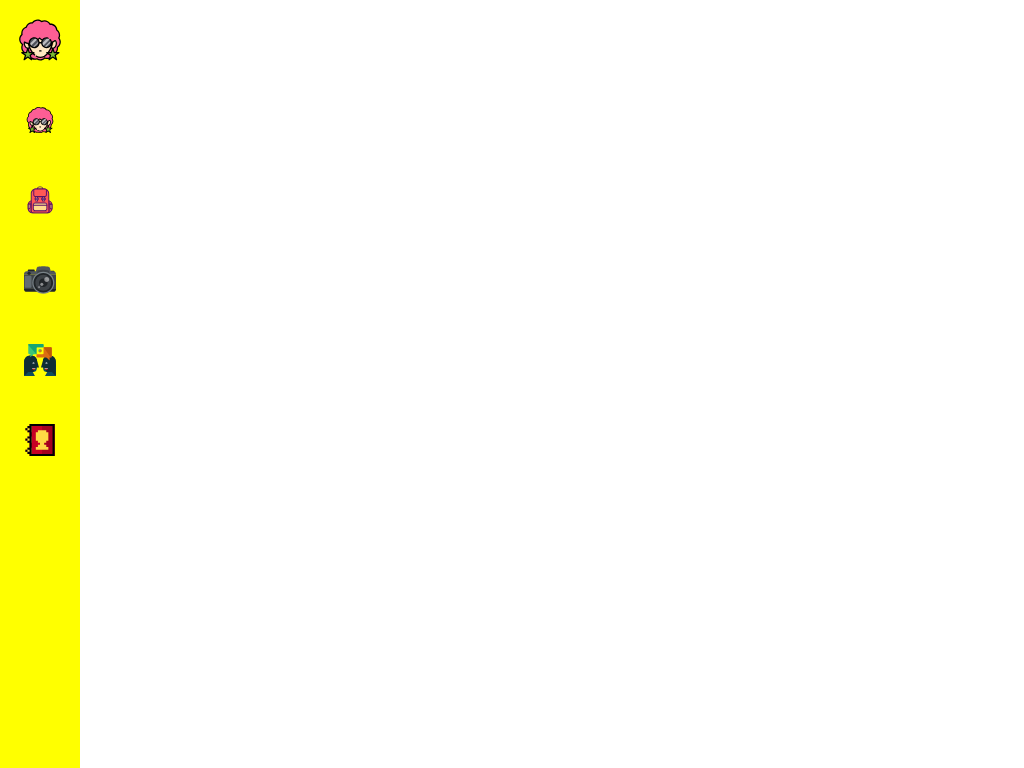

Recreate this image using only HTML and CSS.

<!-- file: sriranjani.html -->
<!DOCTYPE html>
<html>
<title>W3.CSS</title>
<meta name="viewport" content="width=device-width, initial-scale=1">
<link rel="stylesheet" href="sriranjani.css">
<body>

<!--- body file for sriranjani ----> 
<nav class="navbar">
  <ul class="navbar-nav">
    <li class="logo">
      <a href="#" class="nav-link">
        <svg height="50px" width="50px" version="1.1"  id="Layer_1" xmlns="http://www.w3.org/2000/svg" xmlns:xlink="http://www.w3.org/1999/xlink" viewBox="-51.2 -51.2 614.40 614.40" xml:space="preserve" fill="#000000" transform="rotate(0)"><g id="SVGRepo_bgCarrier" stroke-width="0"></g><g id="SVGRepo_tracerCarrier" stroke-linecap="round" stroke-linejoin="round"></g><g id="SVGRepo_iconCarrier"> <path style="fill:#FD5E95;" d="M504.115,281.232c0-18.358-6.538-35.187-17.41-48.293c5.738-10.664,8.999-22.857,8.999-35.814 c0-26.293-13.411-49.447-33.759-63.016c-2.151-39.879-35.164-71.555-75.579-71.555c-2.596,0-5.161,0.131-7.688,0.387 c-12.313-25.131-38.135-42.44-68.008-42.44c-12.957,0-25.15,3.261-35.814,8.999c-13.106-10.872-29.935-17.41-48.293-17.41 c-26.297,0-49.454,13.415-63.022,33.769c-1.412-0.078-2.832-0.126-4.263-0.126c-34.16,0-63.024,22.632-72.443,53.717 c-31.085,9.419-53.717,38.283-53.717,72.443c0,6.029,0.725,11.885,2.057,17.508c-16.672,13.885-27.289,34.795-27.289,58.188 c0,26.809,13.95,50.345,34.974,63.794c-6.192,10.974-9.742,23.635-9.742,37.134c0,41.806,33.89,75.696,75.696,75.696 c2.986,0,5.924-0.192,8.82-0.528c3.943,38.101,36.144,67.813,75.287,67.813c8.857,0,17.353-1.536,25.253-4.331 c12.025,8.045,26.479,12.742,42.032,12.742c21.286,0,40.508-8.799,54.26-22.942c9.159,3.934,19.246,6.121,29.846,6.121 c34.16,0,63.024-22.632,72.443-53.717c31.085-9.419,53.717-38.283,53.717-72.443c0-4.13-0.343-8.177-0.979-12.127 C490.32,331.316,504.115,307.892,504.115,281.232z"></path> <g transform="matrix(0.9527 0.3039 -0.3039 0.9527 108.09 -108.08)"> <ellipse transform="matrix(2.537649e-006 1 -1 2.537649e-006 726.842 -124.1593)" style="fill:#FFE7C2;" cx="425.501" cy="301.342" rx="50.464" ry="33.643"></ellipse> <ellipse transform="matrix(2.537649e-006 1 -1 2.537649e-006 726.842 -124.1593)" style="fill:#FFE7C2;" cx="425.501" cy="301.342" rx="50.464" ry="33.643"></ellipse> </g> <ellipse transform="matrix(0.3039 -0.9527 0.9527 0.3039 -14.3393 583.861)" style="fill:#FFD28F;" cx="392.376" cy="301.743" rx="38.617" ry="35.744"></ellipse> <g> <ellipse transform="matrix(0.3039 0.9527 -0.9527 0.3039 362.3045 120.781)" style="fill:#FFE7C2;" cx="98.5" cy="308.321" rx="50.464" ry="33.643"></ellipse> <path style="fill:#FFE7C2;" d="M129.383,182.932c-13.072,22.387-20.569,48.428-20.569,76.222 c0,83.612,67.781,210.267,151.392,210.267s151.392-126.655,151.392-210.267c0-27.794-7.497-53.835-20.569-76.222H129.383z"></path> </g> <ellipse transform="matrix(0.3039 0.9527 -0.9527 0.3039 376.5888 88.0776)" style="fill:#FFD28F;" cx="128.021" cy="301.745" rx="38.617" ry="35.744"></ellipse> <path style="fill:#FFDEAD;" d="M134.045,256.526c0-26.718,6.943-51.803,19.091-73.593h-23.754 c-13.072,22.387-20.569,48.428-20.569,76.222c0,83.612,67.781,210.267,151.392,210.267c7.198,0,14.276-0.96,21.208-2.729 C199.662,462.723,134.045,338.792,134.045,256.526z"></path> <path style="fill:#FD5E95;" d="M394.776,146.661c-12.341,0-23.896,3.338-33.838,9.136c-11.529-20.506-33.479-34.368-58.679-34.368 c-20.104,0-38.134,8.827-50.464,22.803c-12.33-13.976-30.36-22.803-50.464-22.803c-30.515,0-56.27,20.32-64.512,48.162 c-8.529-3.911-18.008-6.108-28.005-6.108c-37.16,0-67.285,30.125-67.285,67.285s30.125,67.285,67.285,67.285 c30.515,0,56.27-20.32,64.512-48.162c8.529,3.911,18.008,6.108,28.005,6.108c20.104,0,38.134-8.827,50.464-22.803 c12.33,13.976,30.36,22.803,50.464,22.803c12.341,0,23.896-3.338,33.838-9.136c11.529,20.506,33.479,34.368,58.679,34.368 c37.16,0,67.285-30.125,67.285-67.285S431.937,146.661,394.776,146.661z"></path> <g> <polygon style="fill:#7DBB34;" points="413.509,357.979 430.927,411.587 487.294,411.587 441.692,444.719 459.111,498.327 413.509,465.196 367.907,498.327 385.325,444.719 339.723,411.587 396.09,411.587 "></polygon> <polygon style="fill:#7DBB34;" points="106.902,357.979 89.483,411.587 33.117,411.587 78.719,444.719 61.3,498.327 106.902,465.196 152.503,498.327 135.086,444.719 180.688,411.587 124.32,411.587 "></polygon> </g> <g> <circle style="fill:#BDBDC0;" cx="184.509" cy="289.643" r="58.875"></circle> <circle style="fill:#BDBDC0;" cx="335.901" cy="289.643" r="58.875"></circle> </g> <g> <path style="fill:#4E5058;" d="M243.117,284.127l-64.123,64.123c1.817,0.17,3.654,0.267,5.515,0.267 c32.516,0,58.875-26.359,58.875-58.875C243.384,287.781,243.286,285.944,243.117,284.127z"></path> <path style="fill:#4E5058;" d="M184.509,230.768c-32.516,0-58.875,26.359-58.875,58.875c0,5.6,0.794,11.013,2.255,16.143 l72.763-72.764C195.522,231.562,190.11,230.768,184.509,230.768z"></path> <path style="fill:#4E5058;" d="M224.802,246.722l-83.212,83.212c6.811,7.25,15.437,12.776,25.154,15.848l73.907-73.907 C237.577,262.159,232.052,253.534,224.802,246.722z"></path> <path style="fill:#4E5058;" d="M335.901,230.768c-32.516,0-58.875,26.359-58.875,58.875c0,3.933,0.389,7.776,1.125,11.491 l69.241-69.241C343.676,231.157,339.835,230.768,335.901,230.768z"></path> <path style="fill:#4E5058;" d="M376.182,246.734l-83.19,83.19c4.994,5.311,10.958,9.701,17.616,12.873l78.446-78.446 C385.883,257.691,381.494,251.727,376.182,246.734z"></path> <path style="fill:#4E5058;" d="M393.887,279.493l-68.135,68.135c3.299,0.573,6.686,0.889,10.15,0.889 c32.516,0,58.875-26.359,58.875-58.875C394.776,286.18,394.46,282.792,393.887,279.493z"></path> </g> <path d="M487.294,403.702h-23.265c9.297-13.73,14.329-29.938,14.329-46.774c0-2.776-0.143-5.578-0.425-8.377 C499.357,332.804,512,307.998,512,281.232c0-17.701-5.66-34.984-16.03-49.218c4.997-10.887,7.619-22.846,7.619-34.889 c0-26.701-12.665-51.588-34.072-67.336c-4.258-42.43-40.056-75.12-83.152-75.12c-1.037,0-2.078,0.02-3.119,0.058 c-14.877-26.109-42.219-42.111-72.577-42.111c-12.043,0-24.002,2.622-34.889,7.619c-14.234-10.369-31.517-16.03-49.218-16.03 c-26.522,0-51.255,12.497-67.018,33.643c-18.391-0.021-35.866,5.752-50.512,16.79C96.056,64.416,86.071,78,80.596,93.212 c-15.214,5.474-28.797,15.46-38.575,28.435c-10.984,14.575-16.79,31.95-16.79,50.245c0,4.879,0.435,9.78,1.295,14.623 C9.611,202.314,0,224.309,0,247.589c0,26.237,12.115,50.539,32.736,66.322c-4.926,10.825-7.504,22.656-7.504,34.606 c0,20.676,7.426,40.076,20.773,55.185H33.117c-3.324,0-6.364,2.166-7.45,5.307c-1.122,3.242,0.037,6.94,2.815,8.957l40.967,29.765 l-15.648,48.16c-0.959,2.952-0.057,6.273,2.266,8.332c2.739,2.429,6.904,2.637,9.868,0.483l40.967-29.764l40.967,29.764 c2.825,2.052,6.774,1.973,9.516-0.187c2.566-2.022,3.627-5.522,2.618-8.628l-1.222-3.761c10.628,4.773,22.171,7.254,34.139,7.254 c8.224,0,16.336-1.197,24.167-3.565c12.999,7.846,27.824,11.976,43.117,11.976c20.975,0,40.698-7.645,56.096-21.64 c8.975,3.199,18.373,4.818,28.011,4.818c6.24,0,12.373-0.701,18.357-2.045l-2.262,6.962c-1.009,3.107,0.052,6.607,2.618,8.628 c2.742,2.16,6.692,2.239,9.516,0.187l40.967-29.764l40.967,29.764c2.963,2.153,7.129,1.946,9.868-0.483 c2.322-2.06,3.224-5.38,2.266-8.332l-15.648-48.16l40.967-29.765c2.779-2.018,3.937-5.714,2.815-8.957 C493.657,405.868,490.618,403.702,487.294,403.702z M67.747,402.485c-16.997-12.956-26.745-32.626-26.745-53.967 c0-11.645,3.016-23.145,8.724-33.259c2.056-3.645,0.907-8.261-2.618-10.516c-19.623-12.553-31.338-33.918-31.338-57.153 c0-20.189,8.912-39.188,24.451-52.13c2.299-1.913,3.316-4.965,2.626-7.876c-1.224-5.169-1.845-10.449-1.845-15.69 c0-30.097,19.337-56.177,48.119-64.898c2.521-0.764,4.496-2.738,5.26-5.26c8.72-28.78,34.8-48.117,64.897-48.117 c1.186,0,2.437,0.037,3.828,0.114c2.798,0.155,5.448-1.176,6.996-3.499c12.631-18.946,33.738-30.257,56.462-30.257 c15.773,0,31.136,5.538,43.259,15.593c2.473,2.051,5.94,2.395,8.77,0.875c9.796-5.271,20.888-8.057,32.077-8.057 c26.089,0,49.435,14.569,60.926,38.025c1.084,2.212,3.19,3.812,5.608,4.273c1.366,0.26,2.712,0.046,4.083-0.056 c1.689-0.125,3.384-0.188,5.079-0.188c36.028,0,65.767,28.153,67.705,64.095c0.135,2.482,1.431,4.755,3.499,6.136 c18.942,12.629,30.25,33.735,30.25,56.456c0,11.189-2.786,22.281-8.057,32.077c-1.522,2.828-1.176,6.298,0.875,8.77 c10.055,12.123,15.593,27.486,15.593,43.259c0,23.082-11.597,44.373-31.023,56.95c-2.514,1.627-3.877,4.589-3.544,7.555 c0.421,3.745,0.924,7.41,0.924,11.191c0,17.195-6.448,33.592-18.157,46.173c-0.181,0.195-0.349,0.395-0.506,0.601h-7.269 l-12.947-39.845c15.92-4.821,30.691-20.758,37.761-42.922c8.593-26.938,2.701-53.517-14.327-64.636 c-3.318-2.168-8.511-2.087-11.435,0.693c-9.628,9.158-22.008,14.79-35.149,16.066c-2.646-10.335-7.737-19.956-14.987-28.025 c-2.911-3.238-7.896-3.506-11.136-0.595c-3.239,2.911-3.506,7.897-0.595,11.136c8.416,9.365,13.05,21.465,13.05,34.068 c0,28.116-22.874,50.99-50.99,50.99c-28.116,0-50.99-22.874-50.99-50.99c0-28.116,22.874-50.99,50.99-50.99 c6.018,0,11.903,1.036,17.496,3.079c4.088,1.491,8.617-0.61,10.112-4.702c1.494-4.091-0.611-8.617-4.702-10.112 c-7.331-2.678-15.038-4.036-22.906-4.036c-20.018,0-37.994,8.87-50.241,22.871c-10.795-3.139-20.446-9.264-27.953-17.773 c-3.091-3.506-8.733-3.504-11.825-0.001c-4.586,5.198-9.942,9.49-15.952,12.798c-11.925-11.092-27.89-17.895-45.421-17.895 c-36.759,0-66.67,29.864-66.756,66.603c-2.948,0.444-5.94,0.682-8.941,0.682c-14.217,0-27.973-5.101-38.731-14.362 c-2.391-2.057-5.933-2.481-8.74-1.044c-3.169,1.623-4.07,4.774-4.785,8.011c-2.581,11.699-1.735,25.252,2.383,38.163 c7.07,22.165,21.839,38.101,37.76,42.922l-12.946,39.844H69.014C68.644,403.26,68.225,402.848,67.747,402.485z M441.955,272.454 c7.979,8.719,10.009,26.391,4.49,43.689c-7.013,21.99-24.172,36.982-37.479,32.739c-2.586-0.824-4.911-2.354-6.936-4.54 c7.474-19.525,12.825-39.556,15.509-58.754C426.382,282.777,434.666,278.336,441.955,272.454z M395.687,359.654 c2.392,1.693,4.981,3.015,7.699,3.966l-13.023,40.082h-18.997C380.572,390.058,388.773,375.139,395.687,359.654z M269.615,281.827 c-0.328-0.041-0.659-0.069-0.999-0.069h-17.829c-1.245-10.526-4.942-20.307-10.513-28.757c4.108-2.491,7.961-5.353,11.522-8.587 c7.195,6.534,15.549,11.587,24.657,14.914C272.92,266.225,270.555,273.809,269.615,281.827z M235.499,289.643 c0,28.116-22.874,50.99-50.99,50.99s-50.99-22.874-50.99-50.99c0-28.116,22.874-50.99,50.99-50.99S235.499,261.527,235.499,289.643z M70.87,295.657c10.816,6.324,23.109,9.864,35.759,10.232c2.966,12.999,6.918,25.921,11.713,38.496 c-3.027,3.25-7.121,5.217-11.596,5.217c-12.4-0.002-26.57-13.987-32.782-33.458C71.775,309.272,70.734,302.251,70.87,295.657z M124.67,359.698c6.961,15.607,15.187,30.457,24.353,44.004h-18.975l-13.023-40.08C119.752,362.672,122.307,361.364,124.67,359.698z M111.537,458.816c-2.764-2.008-6.506-2.008-9.269,0L76.3,477.683l9.919-30.529c1.056-3.249-0.101-6.808-2.865-8.815l-25.968-18.867 h32.098c3.416,0,6.444-2.199,7.499-5.449l9.92-30.528l9.919,30.528c1.056,3.25,4.083,5.449,7.499,5.449h32.098l-25.968,18.867 c-2.764,2.007-3.92,5.567-2.865,8.815l9.919,30.528L111.537,458.816z M344.312,475.203c-9.272,0-18.267-1.844-26.734-5.482 c-3.004-1.287-6.489-0.592-8.765,1.748c-12.888,13.255-30.151,20.555-48.607,20.555c-13.472,0-26.49-3.946-37.649-11.41 c-2.07-1.386-4.67-1.712-7.013-0.88c-7.276,2.574-14.887,3.878-22.624,3.878c-15.195,0-29.548-4.91-41.518-14.196l-7.047-21.687 l24.861-18.062c5.36,5.958,10.915,11.457,16.622,16.419c3.467,3.014,8.917,2.355,11.589-1.37c2.338-3.26,1.78-7.905-1.244-10.533 c-4.807-4.177-9.516-8.83-14.098-13.864l3.238-2.353c2.779-2.018,3.937-5.714,2.815-8.957c-1.086-3.14-4.125-5.307-7.45-5.307 h-12.228c-16.533-22.307-30.531-49.466-39.815-77.575c11.935,18.212,32.513,30.275,55.866,30.275 c34.142,0,62.362-25.768,66.278-58.875h17.829c0.34,0,0.671-0.028,0.999-0.069c3.884,33.139,32.12,58.944,66.287,58.944 c23.254,0,43.76-11.959,55.717-30.042c-8.943,26.918-22.523,54.312-39.492,77.341h-12.402c-3.324,0-6.364,2.166-7.45,5.307 c-1.122,3.242,0.037,6.94,2.815,8.957l3.377,2.453c-22.371,24.602-49.174,41.117-78.261,41.117 c-14.872,0-29.909-4.457-44.695-13.248c-3.743-2.225-8.583-0.996-10.807,2.747c-2.226,3.744-0.996,8.582,2.747,10.807 c17.258,10.262,35.006,15.464,52.755,15.464c31.463,0,63.19-16.754,90.99-47.639l24.862,18.063l-7.467,22.978 C360.856,473.68,352.703,475.203,344.312,475.203z M437.058,438.34c-2.764,2.007-3.92,5.567-2.865,8.815l9.919,30.529 l-25.969-18.867c-2.732-1.986-6.536-1.986-9.269,0l-25.968,18.866l9.919-30.528c1.056-3.249-0.101-6.808-2.865-8.815l-25.968-18.867 h32.098c3.416,0,6.444-2.199,7.499-5.449l9.919-30.528l9.92,30.528c1.056,3.25,4.083,5.449,7.499,5.449h32.098L437.058,438.34z"></path> <path d="M251.795,398.456h16.821c4.356,0,7.885-3.529,7.885-7.885s-3.529-7.885-7.885-7.885h-16.821 c-4.356,0-7.885,3.529-7.885,7.885S247.439,398.456,251.795,398.456z"></path> </g></svg>
      </a>
    </li>
    <li class="nav-item">
      <a href="#" class="nav-link">
       <svg height="50px" width="50px" version="1.1" id="Layer_1" xmlns="http://www.w3.org/2000/svg" xmlns:xlink="http://www.w3.org/1999/xlink" viewBox="-51.2 -51.2 614.40 614.40" xml:space="preserve" fill="#000000" transform="rotate(0)"><g id="SVGRepo_bgCarrier" stroke-width="0"></g><g id="SVGRepo_tracerCarrier" stroke-linecap="round" stroke-linejoin="round"></g><g id="SVGRepo_iconCarrier"> <path style="fill:#FD5E95;" d="M504.115,281.232c0-18.358-6.538-35.187-17.41-48.293c5.738-10.664,8.999-22.857,8.999-35.814 c0-26.293-13.411-49.447-33.759-63.016c-2.151-39.879-35.164-71.555-75.579-71.555c-2.596,0-5.161,0.131-7.688,0.387 c-12.313-25.131-38.135-42.44-68.008-42.44c-12.957,0-25.15,3.261-35.814,8.999c-13.106-10.872-29.935-17.41-48.293-17.41 c-26.297,0-49.454,13.415-63.022,33.769c-1.412-0.078-2.832-0.126-4.263-0.126c-34.16,0-63.024,22.632-72.443,53.717 c-31.085,9.419-53.717,38.283-53.717,72.443c0,6.029,0.725,11.885,2.057,17.508c-16.672,13.885-27.289,34.795-27.289,58.188 c0,26.809,13.95,50.345,34.974,63.794c-6.192,10.974-9.742,23.635-9.742,37.134c0,41.806,33.89,75.696,75.696,75.696 c2.986,0,5.924-0.192,8.82-0.528c3.943,38.101,36.144,67.813,75.287,67.813c8.857,0,17.353-1.536,25.253-4.331 c12.025,8.045,26.479,12.742,42.032,12.742c21.286,0,40.508-8.799,54.26-22.942c9.159,3.934,19.246,6.121,29.846,6.121 c34.16,0,63.024-22.632,72.443-53.717c31.085-9.419,53.717-38.283,53.717-72.443c0-4.13-0.343-8.177-0.979-12.127 C490.32,331.316,504.115,307.892,504.115,281.232z"></path> <g transform="matrix(0.9527 0.3039 -0.3039 0.9527 108.09 -108.08)"> <ellipse transform="matrix(2.537649e-006 1 -1 2.537649e-006 726.842 -124.1593)" style="fill:#FFE7C2;" cx="425.501" cy="301.342" rx="50.464" ry="33.643"></ellipse> <ellipse transform="matrix(2.537649e-006 1 -1 2.537649e-006 726.842 -124.1593)" style="fill:#FFE7C2;" cx="425.501" cy="301.342" rx="50.464" ry="33.643"></ellipse> </g> <ellipse transform="matrix(0.3039 -0.9527 0.9527 0.3039 -14.3393 583.861)" style="fill:#FFD28F;" cx="392.376" cy="301.743" rx="38.617" ry="35.744"></ellipse> <g> <ellipse transform="matrix(0.3039 0.9527 -0.9527 0.3039 362.3045 120.781)" style="fill:#FFE7C2;" cx="98.5" cy="308.321" rx="50.464" ry="33.643"></ellipse> <path style="fill:#FFE7C2;" d="M129.383,182.932c-13.072,22.387-20.569,48.428-20.569,76.222 c0,83.612,67.781,210.267,151.392,210.267s151.392-126.655,151.392-210.267c0-27.794-7.497-53.835-20.569-76.222H129.383z"></path> </g> <ellipse transform="matrix(0.3039 0.9527 -0.9527 0.3039 376.5888 88.0776)" style="fill:#FFD28F;" cx="128.021" cy="301.745" rx="38.617" ry="35.744"></ellipse> <path style="fill:#FFDEAD;" d="M134.045,256.526c0-26.718,6.943-51.803,19.091-73.593h-23.754 c-13.072,22.387-20.569,48.428-20.569,76.222c0,83.612,67.781,210.267,151.392,210.267c7.198,0,14.276-0.96,21.208-2.729 C199.662,462.723,134.045,338.792,134.045,256.526z"></path> <path style="fill:#FD5E95;" d="M394.776,146.661c-12.341,0-23.896,3.338-33.838,9.136c-11.529-20.506-33.479-34.368-58.679-34.368 c-20.104,0-38.134,8.827-50.464,22.803c-12.33-13.976-30.36-22.803-50.464-22.803c-30.515,0-56.27,20.32-64.512,48.162 c-8.529-3.911-18.008-6.108-28.005-6.108c-37.16,0-67.285,30.125-67.285,67.285s30.125,67.285,67.285,67.285 c30.515,0,56.27-20.32,64.512-48.162c8.529,3.911,18.008,6.108,28.005,6.108c20.104,0,38.134-8.827,50.464-22.803 c12.33,13.976,30.36,22.803,50.464,22.803c12.341,0,23.896-3.338,33.838-9.136c11.529,20.506,33.479,34.368,58.679,34.368 c37.16,0,67.285-30.125,67.285-67.285S431.937,146.661,394.776,146.661z"></path> <g> <polygon style="fill:#7DBB34;" points="413.509,357.979 430.927,411.587 487.294,411.587 441.692,444.719 459.111,498.327 413.509,465.196 367.907,498.327 385.325,444.719 339.723,411.587 396.09,411.587 "></polygon> <polygon style="fill:#7DBB34;" points="106.902,357.979 89.483,411.587 33.117,411.587 78.719,444.719 61.3,498.327 106.902,465.196 152.503,498.327 135.086,444.719 180.688,411.587 124.32,411.587 "></polygon> </g> <g> <circle style="fill:#BDBDC0;" cx="184.509" cy="289.643" r="58.875"></circle> <circle style="fill:#BDBDC0;" cx="335.901" cy="289.643" r="58.875"></circle> </g> <g> <path style="fill:#4E5058;" d="M243.117,284.127l-64.123,64.123c1.817,0.17,3.654,0.267,5.515,0.267 c32.516,0,58.875-26.359,58.875-58.875C243.384,287.781,243.286,285.944,243.117,284.127z"></path> <path style="fill:#4E5058;" d="M184.509,230.768c-32.516,0-58.875,26.359-58.875,58.875c0,5.6,0.794,11.013,2.255,16.143 l72.763-72.764C195.522,231.562,190.11,230.768,184.509,230.768z"></path> <path style="fill:#4E5058;" d="M224.802,246.722l-83.212,83.212c6.811,7.25,15.437,12.776,25.154,15.848l73.907-73.907 C237.577,262.159,232.052,253.534,224.802,246.722z"></path> <path style="fill:#4E5058;" d="M335.901,230.768c-32.516,0-58.875,26.359-58.875,58.875c0,3.933,0.389,7.776,1.125,11.491 l69.241-69.241C343.676,231.157,339.835,230.768,335.901,230.768z"></path> <path style="fill:#4E5058;" d="M376.182,246.734l-83.19,83.19c4.994,5.311,10.958,9.701,17.616,12.873l78.446-78.446 C385.883,257.691,381.494,251.727,376.182,246.734z"></path> <path style="fill:#4E5058;" d="M393.887,279.493l-68.135,68.135c3.299,0.573,6.686,0.889,10.15,0.889 c32.516,0,58.875-26.359,58.875-58.875C394.776,286.18,394.46,282.792,393.887,279.493z"></path> </g> <path d="M487.294,403.702h-23.265c9.297-13.73,14.329-29.938,14.329-46.774c0-2.776-0.143-5.578-0.425-8.377 C499.357,332.804,512,307.998,512,281.232c0-17.701-5.66-34.984-16.03-49.218c4.997-10.887,7.619-22.846,7.619-34.889 c0-26.701-12.665-51.588-34.072-67.336c-4.258-42.43-40.056-75.12-83.152-75.12c-1.037,0-2.078,0.02-3.119,0.058 c-14.877-26.109-42.219-42.111-72.577-42.111c-12.043,0-24.002,2.622-34.889,7.619c-14.234-10.369-31.517-16.03-49.218-16.03 c-26.522,0-51.255,12.497-67.018,33.643c-18.391-0.021-35.866,5.752-50.512,16.79C96.056,64.416,86.071,78,80.596,93.212 c-15.214,5.474-28.797,15.46-38.575,28.435c-10.984,14.575-16.79,31.95-16.79,50.245c0,4.879,0.435,9.78,1.295,14.623 C9.611,202.314,0,224.309,0,247.589c0,26.237,12.115,50.539,32.736,66.322c-4.926,10.825-7.504,22.656-7.504,34.606 c0,20.676,7.426,40.076,20.773,55.185H33.117c-3.324,0-6.364,2.166-7.45,5.307c-1.122,3.242,0.037,6.94,2.815,8.957l40.967,29.765 l-15.648,48.16c-0.959,2.952-0.057,6.273,2.266,8.332c2.739,2.429,6.904,2.637,9.868,0.483l40.967-29.764l40.967,29.764 c2.825,2.052,6.774,1.973,9.516-0.187c2.566-2.022,3.627-5.522,2.618-8.628l-1.222-3.761c10.628,4.773,22.171,7.254,34.139,7.254 c8.224,0,16.336-1.197,24.167-3.565c12.999,7.846,27.824,11.976,43.117,11.976c20.975,0,40.698-7.645,56.096-21.64 c8.975,3.199,18.373,4.818,28.011,4.818c6.24,0,12.373-0.701,18.357-2.045l-2.262,6.962c-1.009,3.107,0.052,6.607,2.618,8.628 c2.742,2.16,6.692,2.239,9.516,0.187l40.967-29.764l40.967,29.764c2.963,2.153,7.129,1.946,9.868-0.483 c2.322-2.06,3.224-5.38,2.266-8.332l-15.648-48.16l40.967-29.765c2.779-2.018,3.937-5.714,2.815-8.957 C493.657,405.868,490.618,403.702,487.294,403.702z M67.747,402.485c-16.997-12.956-26.745-32.626-26.745-53.967 c0-11.645,3.016-23.145,8.724-33.259c2.056-3.645,0.907-8.261-2.618-10.516c-19.623-12.553-31.338-33.918-31.338-57.153 c0-20.189,8.912-39.188,24.451-52.13c2.299-1.913,3.316-4.965,2.626-7.876c-1.224-5.169-1.845-10.449-1.845-15.69 c0-30.097,19.337-56.177,48.119-64.898c2.521-0.764,4.496-2.738,5.26-5.26c8.72-28.78,34.8-48.117,64.897-48.117 c1.186,0,2.437,0.037,3.828,0.114c2.798,0.155,5.448-1.176,6.996-3.499c12.631-18.946,33.738-30.257,56.462-30.257 c15.773,0,31.136,5.538,43.259,15.593c2.473,2.051,5.94,2.395,8.77,0.875c9.796-5.271,20.888-8.057,32.077-8.057 c26.089,0,49.435,14.569,60.926,38.025c1.084,2.212,3.19,3.812,5.608,4.273c1.366,0.26,2.712,0.046,4.083-0.056 c1.689-0.125,3.384-0.188,5.079-0.188c36.028,0,65.767,28.153,67.705,64.095c0.135,2.482,1.431,4.755,3.499,6.136 c18.942,12.629,30.25,33.735,30.25,56.456c0,11.189-2.786,22.281-8.057,32.077c-1.522,2.828-1.176,6.298,0.875,8.77 c10.055,12.123,15.593,27.486,15.593,43.259c0,23.082-11.597,44.373-31.023,56.95c-2.514,1.627-3.877,4.589-3.544,7.555 c0.421,3.745,0.924,7.41,0.924,11.191c0,17.195-6.448,33.592-18.157,46.173c-0.181,0.195-0.349,0.395-0.506,0.601h-7.269 l-12.947-39.845c15.92-4.821,30.691-20.758,37.761-42.922c8.593-26.938,2.701-53.517-14.327-64.636 c-3.318-2.168-8.511-2.087-11.435,0.693c-9.628,9.158-22.008,14.79-35.149,16.066c-2.646-10.335-7.737-19.956-14.987-28.025 c-2.911-3.238-7.896-3.506-11.136-0.595c-3.239,2.911-3.506,7.897-0.595,11.136c8.416,9.365,13.05,21.465,13.05,34.068 c0,28.116-22.874,50.99-50.99,50.99c-28.116,0-50.99-22.874-50.99-50.99c0-28.116,22.874-50.99,50.99-50.99 c6.018,0,11.903,1.036,17.496,3.079c4.088,1.491,8.617-0.61,10.112-4.702c1.494-4.091-0.611-8.617-4.702-10.112 c-7.331-2.678-15.038-4.036-22.906-4.036c-20.018,0-37.994,8.87-50.241,22.871c-10.795-3.139-20.446-9.264-27.953-17.773 c-3.091-3.506-8.733-3.504-11.825-0.001c-4.586,5.198-9.942,9.49-15.952,12.798c-11.925-11.092-27.89-17.895-45.421-17.895 c-36.759,0-66.67,29.864-66.756,66.603c-2.948,0.444-5.94,0.682-8.941,0.682c-14.217,0-27.973-5.101-38.731-14.362 c-2.391-2.057-5.933-2.481-8.74-1.044c-3.169,1.623-4.07,4.774-4.785,8.011c-2.581,11.699-1.735,25.252,2.383,38.163 c7.07,22.165,21.839,38.101,37.76,42.922l-12.946,39.844H69.014C68.644,403.26,68.225,402.848,67.747,402.485z M441.955,272.454 c7.979,8.719,10.009,26.391,4.49,43.689c-7.013,21.99-24.172,36.982-37.479,32.739c-2.586-0.824-4.911-2.354-6.936-4.54 c7.474-19.525,12.825-39.556,15.509-58.754C426.382,282.777,434.666,278.336,441.955,272.454z M395.687,359.654 c2.392,1.693,4.981,3.015,7.699,3.966l-13.023,40.082h-18.997C380.572,390.058,388.773,375.139,395.687,359.654z M269.615,281.827 c-0.328-0.041-0.659-0.069-0.999-0.069h-17.829c-1.245-10.526-4.942-20.307-10.513-28.757c4.108-2.491,7.961-5.353,11.522-8.587 c7.195,6.534,15.549,11.587,24.657,14.914C272.92,266.225,270.555,273.809,269.615,281.827z M235.499,289.643 c0,28.116-22.874,50.99-50.99,50.99s-50.99-22.874-50.99-50.99c0-28.116,22.874-50.99,50.99-50.99S235.499,261.527,235.499,289.643z M70.87,295.657c10.816,6.324,23.109,9.864,35.759,10.232c2.966,12.999,6.918,25.921,11.713,38.496 c-3.027,3.25-7.121,5.217-11.596,5.217c-12.4-0.002-26.57-13.987-32.782-33.458C71.775,309.272,70.734,302.251,70.87,295.657z M124.67,359.698c6.961,15.607,15.187,30.457,24.353,44.004h-18.975l-13.023-40.08C119.752,362.672,122.307,361.364,124.67,359.698z M111.537,458.816c-2.764-2.008-6.506-2.008-9.269,0L76.3,477.683l9.919-30.529c1.056-3.249-0.101-6.808-2.865-8.815l-25.968-18.867 h32.098c3.416,0,6.444-2.199,7.499-5.449l9.92-30.528l9.919,30.528c1.056,3.25,4.083,5.449,7.499,5.449h32.098l-25.968,18.867 c-2.764,2.007-3.92,5.567-2.865,8.815l9.919,30.528L111.537,458.816z M344.312,475.203c-9.272,0-18.267-1.844-26.734-5.482 c-3.004-1.287-6.489-0.592-8.765,1.748c-12.888,13.255-30.151,20.555-48.607,20.555c-13.472,0-26.49-3.946-37.649-11.41 c-2.07-1.386-4.67-1.712-7.013-0.88c-7.276,2.574-14.887,3.878-22.624,3.878c-15.195,0-29.548-4.91-41.518-14.196l-7.047-21.687 l24.861-18.062c5.36,5.958,10.915,11.457,16.622,16.419c3.467,3.014,8.917,2.355,11.589-1.37c2.338-3.26,1.78-7.905-1.244-10.533 c-4.807-4.177-9.516-8.83-14.098-13.864l3.238-2.353c2.779-2.018,3.937-5.714,2.815-8.957c-1.086-3.14-4.125-5.307-7.45-5.307 h-12.228c-16.533-22.307-30.531-49.466-39.815-77.575c11.935,18.212,32.513,30.275,55.866,30.275 c34.142,0,62.362-25.768,66.278-58.875h17.829c0.34,0,0.671-0.028,0.999-0.069c3.884,33.139,32.12,58.944,66.287,58.944 c23.254,0,43.76-11.959,55.717-30.042c-8.943,26.918-22.523,54.312-39.492,77.341h-12.402c-3.324,0-6.364,2.166-7.45,5.307 c-1.122,3.242,0.037,6.94,2.815,8.957l3.377,2.453c-22.371,24.602-49.174,41.117-78.261,41.117 c-14.872,0-29.909-4.457-44.695-13.248c-3.743-2.225-8.583-0.996-10.807,2.747c-2.226,3.744-0.996,8.582,2.747,10.807 c17.258,10.262,35.006,15.464,52.755,15.464c31.463,0,63.19-16.754,90.99-47.639l24.862,18.063l-7.467,22.978 C360.856,473.68,352.703,475.203,344.312,475.203z M437.058,438.34c-2.764,2.007-3.92,5.567-2.865,8.815l9.919,30.529 l-25.969-18.867c-2.732-1.986-6.536-1.986-9.269,0l-25.968,18.866l9.919-30.528c1.056-3.249-0.101-6.808-2.865-8.815l-25.968-18.867 h32.098c3.416,0,6.444-2.199,7.499-5.449l9.919-30.528l9.92,30.528c1.056,3.25,4.083,5.449,7.499,5.449h32.098L437.058,438.34z"></path> <path d="M251.795,398.456h16.821c4.356,0,7.885-3.529,7.885-7.885s-3.529-7.885-7.885-7.885h-16.821 c-4.356,0-7.885,3.529-7.885,7.885S247.439,398.456,251.795,398.456z"></path> </g></svg>
      </a>
    </li>
    <li class="nav-item">
      <a href="#" class="nav-link">
       <svg height="50px" width="50px" viewBox="0 0 128 128" id="Layer_1" version="1.1" xml:space="preserve" xmlns="http://www.w3.org/2000/svg" xmlns:xlink="http://www.w3.org/1999/xlink" fill="#000000"><g id="SVGRepo_bgCarrier" stroke-width="0"></g><g id="SVGRepo_tracerCarrier" stroke-linecap="round" stroke-linejoin="round"></g><g id="SVGRepo_iconCarrier"> <style type="text/css"> .st0{fill:#581166;} .st1{fill:#E83A3A;} .st2{fill:#FF5855;} .st3{opacity:0.5;} .st4{fill:#FFDA8E;} .st5{fill:#FFFFFF;} .st6{fill:#EABA65;} .st7{fill:#E6E6E6;} .st8{fill:#460A54;} .st9{fill:none;} .st10{fill:none;stroke:#581166;stroke-width:2;stroke-linecap:round;stroke-linejoin:round;stroke-miterlimit:10;} .st11{fill:#F2F2F2;} </style> <g> <g> <g> <g> <path class="st0" d="M67.3,36.5h-6.1c-5.2,0-9.4-4.2-9.4-9.4V19c0-5.2,4.2-9.4,9.4-9.4h6.1c5.2,0,9.4,4.2,9.4,9.4v8.2 C76.7,32.3,72.5,36.5,67.3,36.5z M61.3,13.4c-3.1,0-5.6,2.5-5.6,5.6v8.2c0,3.1,2.5,5.6,5.6,5.6h6.1c3.1,0,5.6-2.5,5.6-5.6V19 c0-3.1-2.5-5.6-5.6-5.6H61.3z"></path> </g> </g> </g> <g> <g> <g> <path class="st2" d="M93.4,115.3H35.2c-10.3,0-18.7-8.4-18.7-18.7V84.3c0-10.3,8.4-18.7,18.7-18.7h58.2 c10.3,0,18.7,8.4,18.7,18.7v12.4C112.1,106.9,103.7,115.3,93.4,115.3z"></path> </g> </g> </g> <g> <g> <g> <path class="st0" d="M93.4,117.2H35.2c-11.4,0-20.6-9.2-20.6-20.6V84.3c0-11.4,9.2-20.6,20.6-20.6h58.2 c11.4,0,20.6,9.2,20.6,20.6v12.4C114,108,104.8,117.2,93.4,117.2z M35.2,67.4c-9.3,0-16.9,7.6-16.9,16.9v12.4 c0,9.3,7.6,16.9,16.9,16.9h58.2c9.3,0,16.9-7.6,16.9-16.9V84.3c0-9.3-7.6-16.9-16.9-16.9H35.2z"></path> </g> </g> </g> <g> <g> <g> <path class="st0" d="M111.6,82H17.1c-1,0-1.9-0.8-1.9-1.9c0-1,0.8-1.9,1.9-1.9h94.5c1,0,1.9,0.8,1.9,1.9 C113.4,81.2,112.6,82,111.6,82z"></path> </g> </g> </g> <g> <g> <g> <path class="st2" d="M99.3,38.2v69.1c0,9.9-8.1,8.1-17.9,8.1H47.2c-9.9,0-17.9-8.1-17.9-17.9V38.2c0-6.9,4-13,9.8-16 c2.4-1.3,5.2-2,8.1-2h34.2c2.9,0,5.7,0.7,8.1,2C95.3,25.2,99.3,31.3,99.3,38.2z"></path> </g> </g> </g> <g class="st3"> <g> <g> <path class="st0" d="M89.5,25.6v20.7c0,3.9-3.2,7.2-7.2,7.2H46.3c-3.9,0-7.2-3.2-7.2-7.2V25.6c2.4-1.3,5.2-2,8.1-2h34.2 C84.3,23.7,87.1,24.4,89.5,25.6z"></path> </g> </g> </g> <g class="st3"> <g> <g> <path class="st0" d="M87.5,110.5H41.1c-2.2,0-4-1.8-4-4V83.8c0-2.2,1.8-4,4-4h46.4c2.2,0,4,1.8,4,4v22.7 C91.5,108.7,89.7,110.5,87.5,110.5z"></path> </g> </g> </g> <g> <g> <g> <path class="st0" d="M89.1,117.4c-1.2,0-2.5,0-3.8-0.1c-1.4,0-2.8-0.1-4.2-0.1H46.8c-0.9,0-1.8,0-2.7,0 c-6.1,0.1-11.3,0.1-14.4-3c-1.8-1.7-2.6-4.2-2.6-7.6V38.2c0-10.9,8.9-19.8,19.8-19.8H81c10.9,0,19.8,8.9,19.8,19.8l0.8,69.2 c0,3.2-0.8,5.6-2.5,7.2C96.7,116.9,93.2,117.4,89.1,117.4z M46.8,113.5H81c1.5,0,2.9,0,4.3,0.1c4.9,0.1,9.2,0.3,11.1-1.6 c0.9-0.9,1.4-2.4,1.4-4.5l-0.8-69.2c0-8.9-7.2-16.1-16-16.1H46.8c-8.8,0-16,7.2-16,16v68.4c0,2.3,0.5,4,1.5,5 c2,2,6.5,2,11.8,1.9C44.9,113.5,45.9,113.5,46.8,113.5z"></path> </g> </g> </g> <g> <g> <g> <path class="st4" d="M87.5,106.5H41.1c-2.2,0-4-1.8-4-4V79.8c0-2.2,1.8-4,4-4h46.4c2.2,0,4,1.8,4,4v22.7 C91.5,104.7,89.7,106.5,87.5,106.5z"></path> </g> </g> </g> <g> <g> <g> <path class="st0" d="M84,108.4H44.6c-5.2,0-9.4-4.2-9.4-9.4V83.3c0-5.2,4.2-9.4,9.4-9.4H84c5.2,0,9.4,4.2,9.4,9.4V99 C93.4,104.2,89.2,108.4,84,108.4z M44.6,77.7c-3.1,0-5.6,2.5-5.6,5.6V99c0,3.1,2.5,5.6,5.6,5.6H84c3.1,0,5.6-2.5,5.6-5.6V83.3 c0-3.1-2.5-5.6-5.6-5.6H44.6z"></path> </g> </g> </g> <g> <g> <g> <path class="st0" d="M91.5,87.1H37.1c-1,0-1.9-0.8-1.9-1.9s0.8-1.9,1.9-1.9h54.4c1,0,1.9,0.8,1.9,1.9S92.6,87.1,91.5,87.1z"></path> </g> </g> </g> <g> <g> <g> <g> <path class="st4" d="M111.6,80.9v19.3c-0.2,0-0.4,0-0.6,0c-3.7,0-6.7-3-6.7-6.7V81.7c0-0.3,0-0.5,0.1-0.8H111.6z"></path> </g> </g> </g> <g> <g> <g> <path class="st0" d="M111,102.1c-4.7,0-8.6-3.8-8.6-8.6V81.7c0-0.3,0-0.6,0.1-1c0.1-0.9,0.9-1.7,1.9-1.7h7.2 c1,0,1.9,0.8,1.9,1.9v19.3c0,0.9-0.6,1.7-1.5,1.8C111.6,102.1,111.3,102.1,111,102.1z M106.2,82.8v10.8c0,2.2,1.5,4.1,3.5,4.6 V82.8H106.2z"></path> </g> </g> </g> </g> <g> <g> <g> <g> <path class="st4" d="M17.1,80.4v19.3c0.2,0,0.4,0,0.6,0c3.7,0,6.7-3,6.7-6.7V81.3c0-0.3,0-0.5-0.1-0.8H17.1z"></path> </g> </g> </g> <g> <g> <g> <path class="st0" d="M17.6,101.7c-0.3,0-0.6,0-0.9-0.1c-0.9-0.2-1.5-0.9-1.5-1.8V80.4c0-1,0.8-1.9,1.9-1.9h7.2 c0.9,0,1.7,0.7,1.9,1.6c0.1,0.4,0.1,0.7,0.1,1.1v11.9C26.2,97.9,22.3,101.7,17.6,101.7z M18.9,82.3v15.5c2-0.6,3.5-2.4,3.5-4.6 V82.3H18.9z"></path> </g> </g> </g> </g> <g> <g> <g> <g> <rect class="st4" height="18.4" width="6.9" x="47.3" y="50.1"></rect> </g> </g> </g> <g> <g> <g> <rect class="st4" height="18.4" width="6.9" x="74.5" y="50.1"></rect> </g> </g> </g> </g> <g> <g> <g> <g> <path class="st0" d="M54.2,70.4h-6.9c-1,0-1.9-0.8-1.9-1.9V50.1c0-1,0.8-1.9,1.9-1.9h6.9c1,0,1.9,0.8,1.9,1.9v18.4 C56,69.5,55.2,70.4,54.2,70.4z M49.2,66.6h3.1V52h-3.1V66.6z"></path> </g> </g> </g> <g> <g> <g> <path class="st0" d="M81.3,70.4h-6.9c-1,0-1.9-0.8-1.9-1.9V50.1c0-1,0.8-1.9,1.9-1.9h6.9c1,0,1.9,0.8,1.9,1.9v18.4 C83.2,69.5,82.4,70.4,81.3,70.4z M76.3,66.6h3.1V52h-3.1V66.6z"></path> </g> </g> </g> </g> <g> <g> <g> <path class="st0" d="M84.4,64.6H71.4c-1,0-1.9-0.8-1.9-1.9v-5.6c0-1,0.8-1.9,1.9-1.9h12.9c1,0,1.9,0.8,1.9,1.9v5.6 C86.2,63.7,85.4,64.6,84.4,64.6z M73.3,60.8h9.2V59h-9.2V60.8z"></path> </g> </g> </g> <g> <g> <g> <g> <rect class="st5" height="5.6" width="12.9" x="71.4" y="56.8"></rect> </g> </g> <g> <g> <path class="st0" d="M84.4,64.3H71.4c-1,0-1.9-0.8-1.9-1.9v-5.6c0-1,0.8-1.9,1.9-1.9h12.9c1,0,1.9,0.8,1.9,1.9v5.6 C86.2,63.4,85.4,64.3,84.4,64.3z M73.3,60.5h9.2v-1.9h-9.2V60.5z"></path> </g> </g> </g> </g> <g> <g> <g> <g> <rect class="st5" height="5.6" width="12.9" x="44.3" y="56.8"></rect> </g> </g> <g> <g> <path class="st0" d="M57.2,64.3H44.3c-1,0-1.9-0.8-1.9-1.9v-5.6c0-1,0.8-1.9,1.9-1.9h12.9c1,0,1.9,0.8,1.9,1.9v5.6 C59.1,63.4,58.2,64.3,57.2,64.3z M46.1,60.5h9.2v-1.9h-9.2V60.5z"></path> </g> </g> </g> </g> <g> <g> <g> <path class="st2" d="M89.5,22.2V43c0,3.9-3.2,7.2-7.2,7.2H46.3c-3.9,0-7.2-3.2-7.2-7.2V22.2c2.4-1.3,5.2-2,8.1-2h34.2 C84.3,20.3,87.1,21,89.5,22.2z"></path> </g> </g> </g> <g> <g> <g> <path class="st0" d="M82.4,52H46.3c-5,0-9-4.1-9-9V22.2c0-0.7,0.4-1.3,1-1.7c2.8-1.4,5.8-2.2,9-2.2h34.2c3.2,0,6.2,0.7,9,2.2 c0.6,0.3,1,1,1,1.7V43C91.4,48,87.4,52,82.4,52z M41,23.4V43c0,2.9,2.4,5.3,5.3,5.3h36.1c2.9,0,5.3-2.4,5.3-5.3V23.4 c-2-0.8-4.1-1.3-6.2-1.3H47.2C45,22.2,42.9,22.6,41,23.4z"></path> </g> </g> </g> </g> <g class="st3"> <g> <g> <rect class="st0" height="44.4" width="3.9" x="99.7" y="67.9"></rect> </g> </g> </g> <g class="st3"> <g> <g> <rect class="st0" height="44.4" width="3.9" x="25.4" y="68.9"></rect> </g> </g> </g> </g></svg>
      </a>
      </li>
      <li class="nav-item">
      <a href="#" class="nav-link">
        <svg  height="50px" width="50px"  viewBox="0 0 64 64" xmlns="http://www.w3.org/2000/svg" xmlns:xlink="http://www.w3.org/1999/xlink" aria-hidden="true" role="img" class="iconify iconify--emojione" preserveAspectRatio="xMidYMid meet" fill="#000000"><g id="SVGRepo_bgCarrier" stroke-width="0"></g><g id="SVGRepo_tracerCarrier" stroke-linecap="round" stroke-linejoin="round"></g><g id="SVGRepo_iconCarrier"> <g fill="#212528"> <path d="M21.6 16.1c0 1.2-1 2.2-2.2 2.2H9.7c-1.2 0-2.2-1-2.2-2.2v-2.7c0-1.2 1-2.2 2.2-2.2h9.7c1.2 0 2.2 1 2.2 2.2v2.7"> </path> <path d="M60.7 15.9c0 .6-.5 1.2-1.2 1.2h-5.2c-.6 0-1.2-.5-1.2-1.2v-1.4c0-.6.5-1.2 1.2-1.2h5.2c.6 0 1.2.5 1.2 1.2v1.4"> </path> <path d="M64 50.3c0 3-2.4 5.4-5.4 5.4H5.4c-3 0-5.4-2.4-5.4-5.4v-1.6h64v1.6"> </path> </g> <path d="M0 20.1c0-3 2.4-5.4 5.4-5.4h53.1c3 0 5.4 2.4 5.4 5.4v1.6H0v-1.6z" fill="#51575b"> </path> <path fill="#3e4347" d="M0 21.5h64v28.3H0z"> </path> <path d="M54.7 18H22.6l3.2-10.8c.3-.6 1.6-1.6 2.4-1.8C33.1 4 44.1 4 49 5.4c.8.2 2.1 1.2 2.4 1.8L54.7 18" fill="#51575b"> </path> <path d="M53.1 29.6h-29L27 15c.2-.8 1.5-2.1 2.2-2.4c4.4-1.8 14.4-1.8 18.8 0c.7.3 1.9 1.6 2.2 2.4l2.9 14.6" fill="#3e4347"> </path> <path d="M60.6 37.6c0 12.2-9.9 22-22 22s-22-9.8-22-22c0-12.1 9.9-22 22-22c12.2 0 22 9.9 22 22" fill="#788287"> </path> <path d="M58.2 37.6c0 10.8-8.8 19.6-19.6 19.6S19 48.4 19 37.6S27.8 18 38.6 18c10.8.1 19.6 8.8 19.6 19.6" fill="#212528"> </path> <circle cx="38.6" cy="37.6" r="15.9" fill="#3e4347"> </circle> <circle cx="38.6" cy="37.6" r="8.6" fill="#212528"> </circle> <g fill="#f5f5f5"> <path d="M50.3 30.9c0 2.7-2.2 4.9-4.9 4.9s-4.9-2.2-4.9-4.9s2.2-4.9 4.9-4.9c2.7-.1 4.9 2.2 4.9 4.9" opacity=".5"> </path> <circle cx="35.6" cy="40.7" r="3.1" opacity=".5"> </circle> <circle cx="30.1" cy="46.2" r="1.9" opacity=".5"> </circle> </g> <path d="M15 45.3c0 1.2-1 2.2-2.2 2.2H3.6c-1.2 0-2.2-1-2.2-2.2V25.9c0-1.2 1-2.2 2.2-2.2h9.2c1.2 0 2.2 1 2.2 2.2v19.4" fill="#636c72"> </path> <circle cx="10.1" cy="18.6" r="3.2" fill="#212528"> </circle> </g></svg>
      </a>
      </li>
      <li class="nav-item">
      <a href="#" class="nav-link">
        <svg height="50px" width="50px" version="1.1" id="Layer_1" xmlns="http://www.w3.org/2000/svg" xmlns:xlink="http://www.w3.org/1999/xlink" viewBox="0 0 492.8 492.8" xml:space="preserve" fill="#000000"><g id="SVGRepo_bgCarrier" stroke-width="0"></g><g id="SVGRepo_tracerCarrier" stroke-linecap="round" stroke-linejoin="round"></g><g id="SVGRepo_iconCarrier"> <polygon style="fill:#0D4C5B;" points="124,410.4 168.8,492.8 2.4,492.8 2.4,312.8 "></polygon> <polygon style="fill:#102D35;" points="124,410.4 70.4,422.4 2.4,492.8 2.4,312.8 "></polygon> <path style="fill:#0D4C5B;" d="M200,336.8c0,52.8-4.8,95.2-57.6,95.2H97.6c-52.8,0-95.2-42.4-95.2-95.2v-66.4 c0-52.8,42.4-95.2,95.2-95.2h6.4c52.8,0,95.2,32.8,95.2,85.6v76H200z"></path> <g> <path style="fill:#102D35;" d="M142.4,432.8H97.6c-52.8,0-95.2-42.4-95.2-95.2v-67.2c0-52.8,42.4-95.2,95.2-95.2h6.4 c52.8,0,95.2,32.8,95.2,85.6v76"></path> <polygon style="fill:#102D35;" points="104,360.8 104,233.6 196,233.6 231.2,360.8 "></polygon> </g> <path style="fill:#BA2115;" d="M124.8,376.8c1.6,12.8,12.8,23.2,25.6,23.2c13.6,0,24-10.4,25.6-23.2H124.8z"></path> <g> <path style="fill:#FFFFFF;" d="M173.6,385.6c1.6-2.4,2.4-5.6,2.4-8.8h-52c0,3.2,1.6,5.6,2.4,8.8H173.6z"></path> <path style="fill:#FFFFFF;" d="M162.4,300c0-8.8-7.2-15.2-16-15.2s-15.2,7.2-16,15.2H162.4z"></path> </g> <polygon style="fill:#0D4C5B;" points="368.8,410.4 324,492.8 490.4,492.8 490.4,312.8 "></polygon> <polygon style="fill:#102D35;" points="368.8,410.4 422.4,422.4 490.4,492.8 490.4,312.8 "></polygon> <path style="fill:#0D4C5B;" d="M292.8,336.8c0,52.8,4.8,95.2,57.6,95.2h44.8c52.8,0,95.2-42.4,95.2-95.2v-66.4 c0-52.8-42.4-95.2-95.2-95.2h-6.4c-52.8,0-95.2,32.8-95.2,85.6v76H292.8z"></path> <g> <path style="fill:#102D35;" d="M350.4,432.8h44.8c52.8,0,95.2-42.4,95.2-95.2v-67.2c0-52.8-42.4-95.2-95.2-95.2h-6.4 c-52.8,0-95.2,32.8-95.2,85.6v76"></path> <polygon style="fill:#102D35;" points="388.8,360.8 388.8,233.6 296.8,233.6 261.6,360.8 "></polygon> </g> <path style="fill:#BA2115;" d="M368,376.8c-1.6,12.8-12.8,23.2-25.6,23.2c-13.6,0-24-10.4-25.6-23.2H368z"></path> <g> <path style="fill:#FFFFFF;" d="M319.2,385.6c-1.6-2.4-2.4-5.6-2.4-8.8h52c0,3.2-1.6,5.6-2.4,8.8H319.2z"></path> <path style="fill:#FFFFFF;" d="M330.4,300c0-8.8,7.2-15.2,16-15.2s15.2,7.2,16,15.2H330.4z"></path> </g> <polygon style="fill:#3CC676;" points="98.4,120.8 98.4,205.6 188,116 "></polygon> <polygon style="fill:#DD6E12;" points="394.4,172 394.4,256 304.8,166.4 "></polygon> <path style="fill:#3CC676;" d="M206.4,50.4h94.4v-36c0-8-6.4-14.4-14.4-14.4H80c-8,0-14.4,6.4-14.4,14.4v128c0,8,6.4,14.4,14.4,14.4 h112v-92C192,56.8,198.4,50.4,206.4,50.4z"></path> <path style="fill:#17A572;" d="M192,156.8v-92c0-8,6.4-14.4,14.4-14.4h94.4v-36c0-8-6.4-14.4-14.4-14.4H80c-8,0-14.4,6.4-14.4,14.4"></path> <path style="fill:#DD6E12;" d="M412.8,50.4h-112v92c0,8-6.4,14.4-14.4,14.4H192v36c0,8,6.4,14.4,14.4,14.4H412 c8,0,14.4-6.4,14.4-14.4v-128C427.2,56.8,420.8,50.4,412.8,50.4z"></path> <path style="fill:#C1580A;" d="M412.8,208c8,0,14.4-6.4,14.4-14.4v-128c0-8-6.4-14.4-14.4-14.4h-112"></path> <circle style="fill:#3CC676;" cx="246.4" cy="103.2" r="25.6"></circle> <path style="fill:#DD6E12;" d="M264.8,84.8c10.4,10.4,10.4,26.4,0,36c-10.4,10.4-26.4,10.4-36,0"></path> </g></svg>
      </a>
      </li>
      <li class="nav-item">
      <a href="#" class="nav-link">
       <svg height="50px" width="50px" version="1.1" id="Layer_1" xmlns="http://www.w3.org/2000/svg" xmlns:xlink="http://www.w3.org/1999/xlink" viewBox="0 0 512 512" xml:space="preserve" fill="#000000"><g id="SVGRepo_bgCarrier" stroke-width="0"></g><g id="SVGRepo_tracerCarrier" stroke-linecap="round" stroke-linejoin="round"></g><g id="SVGRepo_iconCarrier"> <polygon style="fill:#C70024;" points="89.043,0 89.043,33.391 55.652,33.391 55.652,66.783 22.261,66.783 22.261,100.174 55.652,100.174 55.652,133.565 89.043,133.565 89.043,200.348 55.652,200.348 55.652,233.739 22.261,233.739 22.261,267.13 55.652,267.13 55.652,300.522 89.043,300.522 89.043,378.435 55.652,378.435 55.652,411.826 22.261,411.826 22.261,445.217 55.652,445.217 55.652,478.609 89.043,478.609 89.043,512 489.739,512 489.739,0 "></polygon> <rect x="289.391" style="fill:#A5001E;" width="200.348" height="512"></rect> <g> <polygon style="fill:#FFDA44;" points="55.652,33.391 55.652,66.783 22.261,66.783 22.261,100.174 55.652,100.174 55.652,133.565 122.435,133.565 122.435,33.391 "></polygon> <polygon style="fill:#FFDA44;" points="55.652,200.348 55.652,233.739 22.261,233.739 22.261,267.13 55.652,267.13 55.652,300.522 122.435,300.522 122.435,200.348 "></polygon> <polygon style="fill:#FFDA44;" points="55.652,378.435 55.652,411.826 22.261,411.826 22.261,445.217 55.652,445.217 55.652,478.609 122.435,478.609 122.435,378.435 "></polygon> </g> <path d="M89.043,0v33.391H55.652v33.391h33.391v33.391H55.652v33.391h33.391v66.783H55.652v33.391h33.391v33.391H55.652v33.391 h33.391v77.913H55.652v33.391h33.391v33.391H55.652v33.391h33.391V512h400.696V0H89.043z M456.348,478.609H122.435V33.391h333.913 V478.609z"></path> <rect x="22.261" y="66.783" width="33.391" height="33.391"></rect> <rect x="22.261" y="233.739" width="33.391" height="33.391"></rect> <rect x="22.261" y="411.826" width="33.391" height="33.391"></rect> <polygon style="fill:#FFDA44;" points="356.174,133.565 356.174,100.174 222.609,100.174 222.609,133.565 189.217,133.565 189.217,267.13 222.609,267.13 222.609,300.522 256,300.522 256,333.913 222.609,333.913 222.609,367.304 189.217,367.304 189.217,411.826 389.565,411.826 389.565,367.304 356.174,367.304 356.174,333.913 322.783,333.913 322.783,300.522 356.174,300.522 356.174,267.13 389.565,267.13 389.565,133.565 "></polygon> </g></svg>
      </a>
      </li>
  </ul>
</nav>
<main>
 
</main>
<!--- body file for sriranjani ---->
</body>
</html>

/* file: sriranjani.css */
:root
{
  font-size: 16px;
  font-family: system-ui, -apple-system, BlinkMacSystemFont, 'Segoe UI', Roboto, Oxygen, Ubuntu, Cantarell, 'Open Sans', 'Helvetica Neue', sans-serif;
  --text-primary:#b6b6b6;
  --bg-primary:#FFFF00;
  --text-secondary:#ececec;
  background: white;
}



body{
  color: black;
  background-color: white;
  margin: 0;
  padding:0;
}


body::-webkit-scrollbar
{
  width:0.25rem;
}

body::-webkit-scrollbar-track
{
  background:#1e1e24;
}

body::-webkit-scrollbar-thumb
{
  background:#6649b8
}


main
{
  margin-left:5rem;
}


.navbar
{
  width:5rem;
  height:100vh;
  position:fixed;
  background-color: var(--bg-primary);
  transition: width 200ms ease;
}

.navbar-nav
{
  list-style: none;
  padding:0;
  margin:0;
  display: flex;
  flex-direction: column;
  align-items: center;
}

.nav-item
{
  width:100%
}

.nav-item:last-child
{
  margin-top: auto;
}

.nav-link
{
  display: flex;
  align-items: center;
  height: 5rem;
  color:var(--text-primary);
  text-decoration: none;
}

.link-text
{
  display:none;
  margin-left:1rem;
}


.nav-link svg
{
  min-width: 2rem;
  margin:0 1.5rem;;
}

.navbar:hover
{
  width: 16rem;
}

.navbar:hover .link-text
{
  display: block;
}

